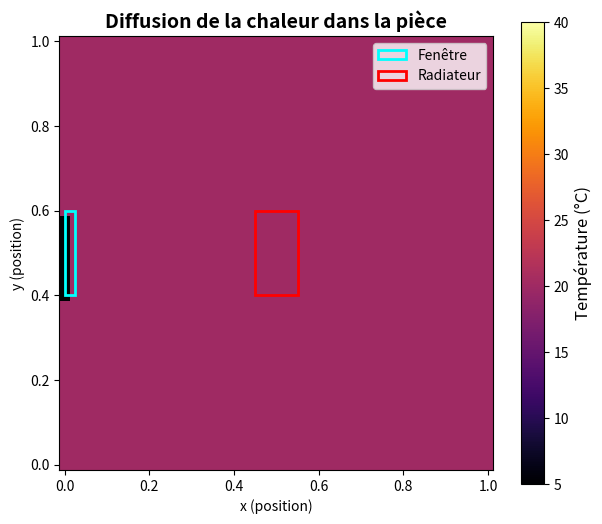

Generate this figure with matplotlib:
import matplotlib.pyplot as plt
import numpy as np
from matplotlib.patches import Rectangle
from matplotlib.animation import FuncAnimation
from mpl_toolkits.mplot3d import Axes3D

# ------------------------------
# Paramètres
# ------------------------------
m = 40
p = 40
x_vals = np.linspace(0, 1, m)
y_vals = np.linspace(0, 1, p)

Lx = [0, 1]
Ly = [0, 1]
dx = 1 / 40
dy = 1 / 40

CFL = 0.45
dt = (dx**2) * CFL / 2
T = 5
Trad = 40
T_ext = 5

Nx = int((Lx[1] - Lx[0]) / dx)
Ny = int((Ly[1] - Ly[0]) / dy)
Nt = int(T // dt)
Lambda = dt / dx**2

Fy = [int(0.4 * Ny), int(0.6 * Ny)]  # fenêtre en y
X = np.linspace(Lx[0], Lx[1], Nx + 1)
Y = np.linspace(Ly[0], Ly[1], Ny + 1)

c = 2  # position du radiateur

# Position du radiateur
if c == 1:
    Wx = [int(0.9 * Nx), int(1 * Nx)]
    Wy = [int(0.4 * Ny), int(0.6 * Ny)]
elif c == 2:
    Wx = [int(0.45 * Nx), int(0.55 * Nx)]
    Wy = [int(0.4 * Ny), int(0.6 * Ny)]
elif c == 3:
    Wx = [int(0 * Nx), int(0.1 * Nx)]
    Wy = [int(0.4 * Ny), int(0.6 * Ny)]

# ------------------------------
# Initialisation
# ------------------------------
def f0(x, y):
    if x == 0 and abs(y - 0.5) <= 0.1:
        return T_ext
    else:
        return 20

U = np.zeros((Nx + 1, Ny + 1, Nt + 1), float)
A = np.zeros((Nx + 1, Ny + 1), float)
P = np.zeros((Nx + 1, Ny + 1), float)
FuturA = np.zeros((Nx + 1, Ny + 1), float)

for i in range(Nx + 1):
    for j in range(Ny + 1):
        A[i, j] = f0(X[i], Y[j])
        if c != 0 and Wx[0] <= i < Wx[1] and Wy[0] <= j < Wy[1]:
            P[i, j] = (Trad - A[i, j])**3

U[:, :, 0] = A.copy()

# ------------------------------
# Boucle temporelle
# ------------------------------
N_points = (Nx+1)*(Ny+1)

for t in range(1, Nt + 1):
    A = U[:, :, t - 1].copy()
    P.fill(0)

    if c != 0:
        P[Wx[0]:Wx[1], Wy[0]:Wy[1]] = (Trad - A[Wx[0]:Wx[1], Wy[0]:Wy[1]])**3

    FuturA[1:Nx, 1:Ny] = (
        (1 - 4 * Lambda) * A[1:Nx, 1:Ny]
        + Lambda * (A[0:Nx-1, 1:Ny] + A[2:Nx+1, 1:Ny] + A[1:Nx, 0:Ny-1] + A[1:Nx, 2:Ny+1])
        + dt * P[1:Nx, 1:Ny]
    )

    # Conditions aux limites
    FuturA[Nx, :] = (4 / 3) * FuturA[Nx - 1, :] - (1 / 3) * FuturA[Nx - 2, :]
    FuturA[:, 0] = (4 / 3) * FuturA[:, 1] - (1 / 3) * FuturA[:, 2]
    FuturA[:, Ny] = (4 / 3) * FuturA[:, Ny - 1] - (1 / 3) * FuturA[:, Ny - 2]

    FuturA[0, :Fy[0]] = (4 / 3) * FuturA[1, :Fy[0]] - (1 / 3) * FuturA[2, :Fy[0]]
    FuturA[0, Fy[1]:] = (4 / 3) * FuturA[1, Fy[1]:] - (1 / 3) * FuturA[2, Fy[1]:]
    FuturA[0, Fy[0]:Fy[1]] = T_ext

    U[:, :, t] = FuturA.copy()

# ------------------------------
# Animation 2D
# ------------------------------
fig, ax = plt.subplots(figsize=(7,6))
heatmap = ax.pcolormesh(X, Y, U[:,:,0].T, shading='nearest', cmap='inferno', vmin=5, vmax=Trad)
cbar = plt.colorbar(heatmap, ax=ax)
cbar.set_label("Température (°C)", fontsize=12)

ax.set_title("Diffusion de la chaleur dans la pièce", fontsize=14, weight='bold')
ax.set_xlabel("x (position)")
ax.set_ylabel("y (position)")
ax.set_aspect('equal')

# Ajouter fenêtre et radiateur
fenetre = Rectangle((0, Fy[0]/Ny), dx, (Fy[1]-Fy[0])/Ny,
                    linewidth=2, edgecolor='cyan', facecolor='none', label="Fenêtre")
ax.add_patch(fenetre)
radiator = Rectangle((Wx[0]/Nx, Wy[0]/Ny),
                     (Wx[1]-Wx[0])/Nx, (Wy[1]-Wy[0])/Ny,
                     linewidth=2, edgecolor='red', facecolor='none', label="Radiateur")
ax.add_patch(radiator)
ax.legend()

# Fonction de mise à jour
def update(frame):
    heatmap.set_array(U[:,:,frame].T.ravel())
    ax.set_title(f"Diffusion de la chaleur (t = {frame*dt:.2f} s)")
    return heatmap,

ani = FuncAnimation(fig, update, frames=Nt, interval=30, blit=False)

plt.show()
